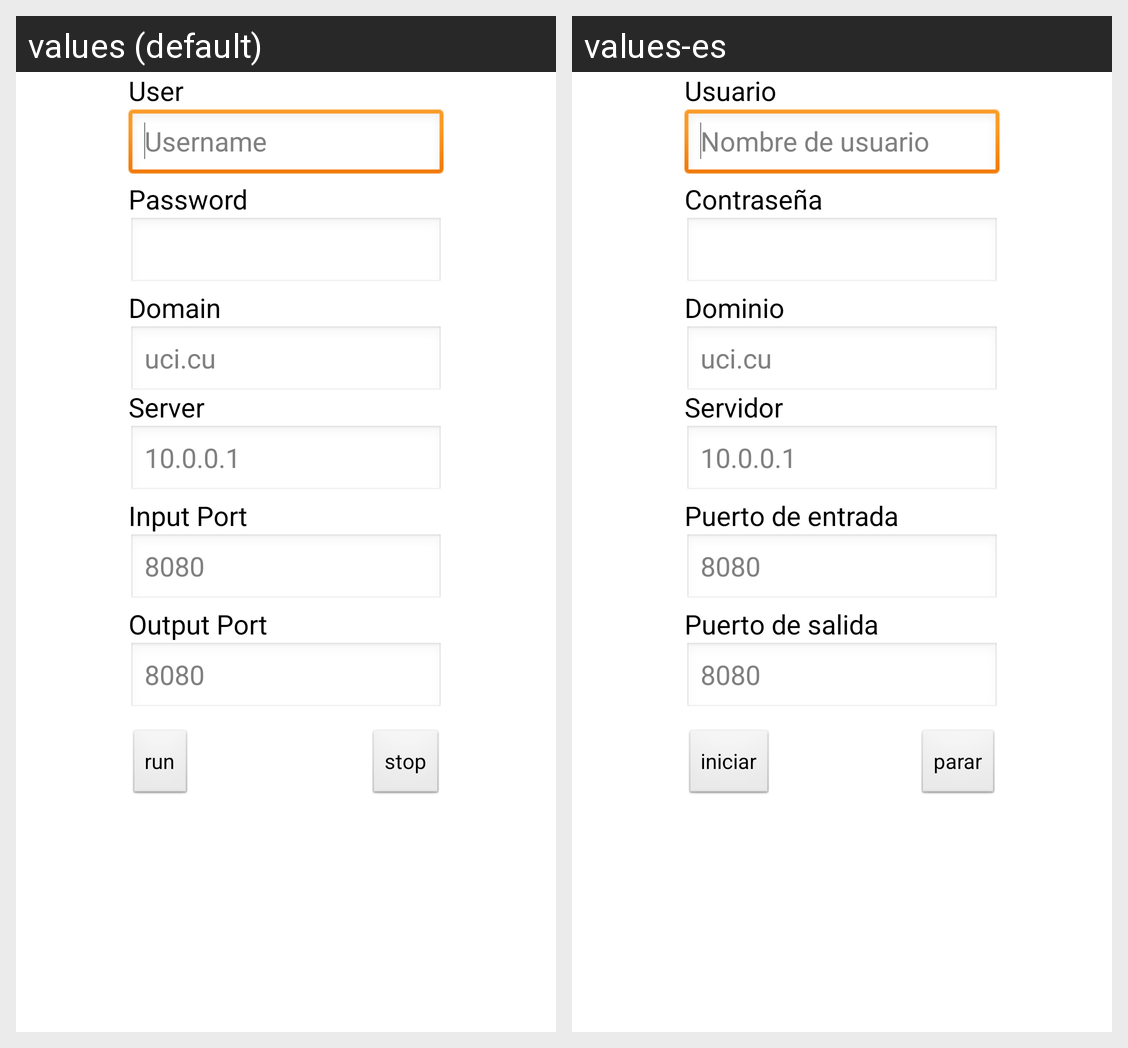

This grid shows one Android layout under two languages. Give, for every string resource on the screen, its name, the default text and each shown locale's text.
Android screen res/layout/activity_antlm.xml rendered under 2 locales, left to right: values (default), values-es. Device: Nexus 5 (rendered at 1080×1920; each locale shown at half size, 540×960, under a caption strip naming it); theme AppTheme.
Strings drawn on this screen, with the default value and each locale's value (text and hints the layout hard-codes, and strings that could not be matched under every locale, appear in the picture but are not listed):

user
  values: User
  values-es: Usuario

Username
  values: Username
  values-es: Nombre de usuario

portHint
  values: 8080
  values-es: 8080

Password
  values: Password
  values-es: Contraseña

serverHint
  values: 10.0.0.1
  values-es: 10.0.0.1

InputPort
  values: Input Port
  values-es: Puerto de entrada

run
  values: run
  values-es: iniciar

stop
  values: stop
  values-es: parar

OutputPort
  values: Output Port
  values-es: Puerto de salida

Domain
  values: Domain
  values-es: Dominio

Server
  values: Server
  values-es: Servidor

domainHint
  values: uci.cu
  values-es: uci.cu
